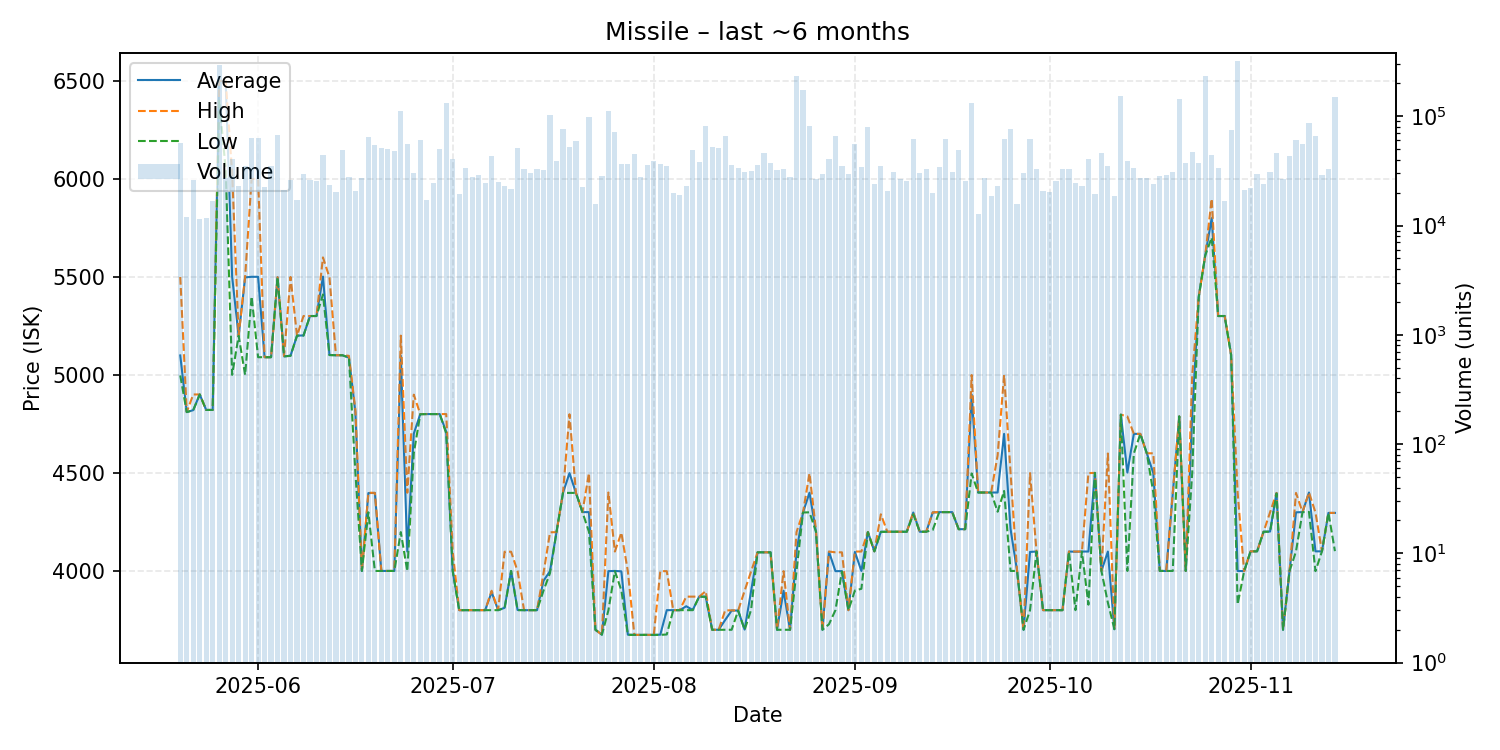

Values plotted in this chart, from the file beside it:
date, average, highest, lowest, order_count, volume
2025-05-20, 5099, 5499, 4997, 110, 56781
2025-05-21, 4810, 4810, 4810, 78, 11951
2025-05-22, 4820, 4900, 4820, 88, 25849
2025-05-23, 4900, 4900, 4900, 90, 11564
2025-05-24, 4821, 4821, 4821, 100, 11827
2025-05-25, 4821, 4821, 4821, 145, 16696
2025-05-26, 6498, 6498, 6399, 149, 291763
2025-05-27, 6499, 6500, 6050, 113, 27485
2025-05-28, 5500, 6030, 5000, 107, 40265
2025-05-29, 5199, 5199, 5199, 110, 23121
2025-05-30, 5497, 5500, 5000, 107, 34729
2025-05-31, 5500, 5999, 5399, 127, 63180
2025-06-01, 5500, 5999, 5090, 167, 63249
2025-06-02, 5090, 5090, 5090, 126, 22643
2025-06-03, 5090, 5090, 5090, 144, 35352
2025-06-04, 5498, 5498, 5498, 136, 67392
2025-06-05, 5094, 5096, 5094, 106, 21048
2025-06-06, 5098, 5499, 5097, 131, 25879
2025-06-07, 5200, 5200, 5200, 115, 17085
2025-06-08, 5201, 5300, 5200, 144, 29456
2025-06-09, 5300, 5300, 5300, 136, 26068
2025-06-10, 5300, 5300, 5300, 117, 25719
2025-06-11, 5501, 5599, 5410, 138, 43729
2025-06-12, 5101, 5497, 5101, 143, 23447
2025-06-13, 5100, 5100, 5100, 124, 20342
2025-06-14, 5100, 5100, 5100, 156, 48977
2025-06-15, 5088, 5097, 5088, 155, 27994
2025-06-16, 4809, 4821, 4500, 114, 20663
2025-06-17, 4000, 4000, 4000, 124, 27051
2025-06-18, 4397, 4399, 4299, 144, 64113
2025-06-19, 4398, 4398, 4000, 183, 53985
2025-06-20, 4000, 4000, 4000, 172, 50738
2025-06-21, 4000, 4000, 4000, 163, 50568
2025-06-22, 4000, 4000, 4000, 223, 48554
2025-06-23, 5097, 5200, 4198, 155, 110544
2025-06-24, 4099, 4399, 3999, 165, 56175
2025-06-25, 4700, 4899, 4600, 150, 30033
2025-06-26, 4800, 4800, 4799, 173, 60987
2025-06-27, 4800, 4800, 4800, 108, 16949
2025-06-28, 4800, 4800, 4800, 113, 24323
2025-06-29, 4800, 4800, 4800, 187, 49771
2025-06-30, 4709, 4800, 4701, 161, 132802
2025-07-01, 4000, 4099, 4000, 152, 40409
2025-07-02, 3800, 3800, 3800, 123, 19499
2025-07-03, 3800, 3800, 3800, 121, 33266
2025-07-04, 3800, 3800, 3800, 136, 27601
2025-07-05, 3800, 3800, 3800, 162, 29179
2025-07-06, 3800, 3800, 3800, 153, 24370
2025-07-07, 3892, 3899, 3800, 144, 43707
2025-07-08, 3800, 3800, 3800, 143, 25140
2025-07-09, 3812, 4098, 3811, 124, 22966
2025-07-10, 4000, 4098, 4000, 114, 21768
2025-07-11, 3801, 3999, 3800, 165, 50703
2025-07-12, 3800, 3800, 3800, 150, 32752
2025-07-13, 3800, 3800, 3800, 154, 30390
2025-07-14, 3800, 3800, 3800, 123, 32972
2025-07-15, 3950, 3988, 3900, 112, 32192
2025-07-16, 3999, 4197, 3989, 150, 102343
2025-07-17, 4198, 4198, 4198, 117, 38863
2025-07-18, 4398, 4398, 4398, 135, 76289
... 119 more rows
